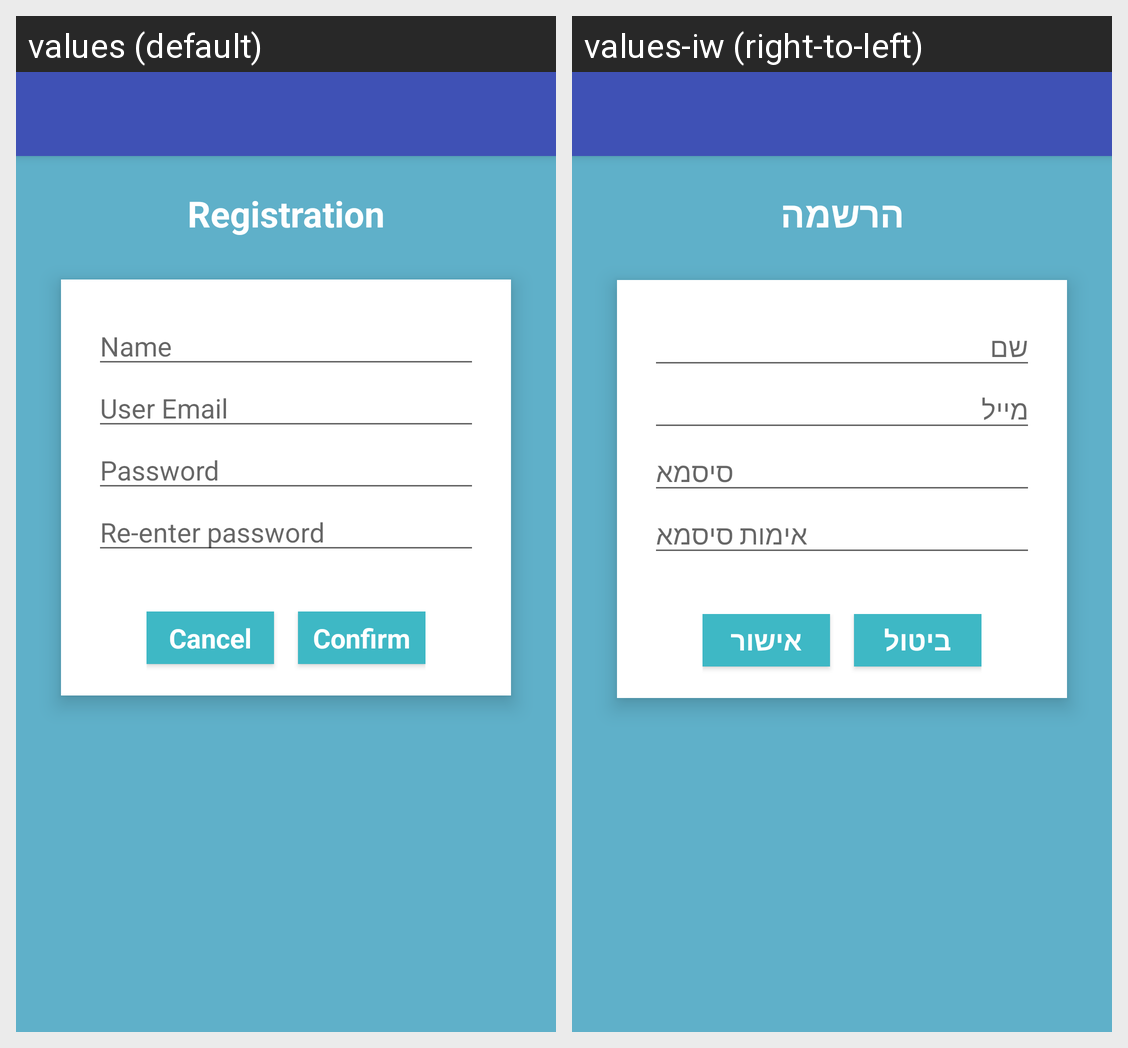

Strings drawn on this Android screen and how each of the app's shown locales translates them:
Android screen res/layout/register_activity.xml rendered under 2 locales, left to right: values (default), values-iw (right-to-left). Device: Nexus 5 (rendered at 1080×1920; each locale shown at half size, 540×960, under a caption strip naming it); theme Theme.AppCompat.DayNight.NoActionBar.
Strings drawn on this screen, with the default value and each locale's value (text and hints the layout hard-codes, and strings that could not be matched under every locale, appear in the picture but are not listed):

registration_label
  values: Registration
  values-iw: הרשמה

register_name_hint
  values: Name
  values-iw: שם

register_email_hint
  values: User Email
  values-iw: מייל

register_password1_hint
  values: Password
  values-iw: סיסמא

register_password2_hint
  values: Re-enter password
  values-iw: אימות סיסמא

register_cancelBtn_text
  values: Cancel
  values-iw: ביטול

register_confirmBtn_text
  values: Confirm
  values-iw: אישור
